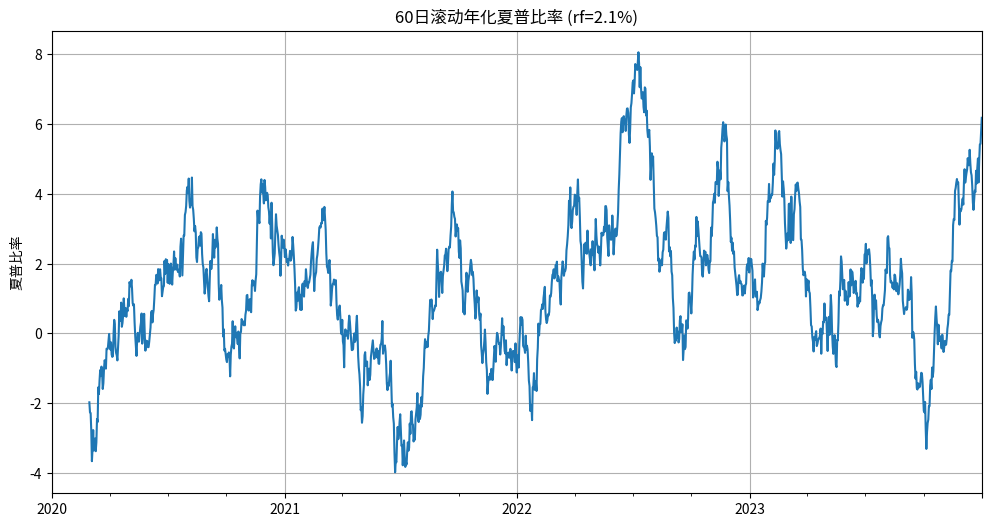

The matplotlib source for this figure:
import pandas as pd
import numpy as np
import matplotlib.pyplot as plt
import os

def calculate_rolling_sharpe(fund_data, rf=0.021, window=60):
    """
    计算滚动年化夏普比率

    参数:
    fund_data: Series, 基金的日收益率数据
    rf: float, 无风险收益率（年化）
    window: int, 滚动窗口天数

    返回:
    Series, 滚动夏普比率
    """
    # 计算日超额收益率
    excess_returns = fund_data - rf/252

    # 计算滚动年化夏普比率
    rolling_mean = excess_returns.rolling(window=window).mean()
    rolling_std = excess_returns.rolling(window=window).std()
    rolling_sharpe = (rolling_mean / rolling_std) * np.sqrt(252)

    return rolling_sharpe

# 示例数据（假设您有实际的fund数据）
# 这里创建一个示例数据集，实际使用时请替换为您的数据
np.random.seed(42)
dates = pd.date_range(start='2020-01-01', end='2023-12-31')
fund_returns = pd.Series(np.random.normal(0.0005, 0.01, len(dates)), index=dates)

# 计算滚动夏普比率
window = 60  # 可调窗口大小
rolling_sharpe = calculate_rolling_sharpe(fund_returns, rf=0.021, window=window)

# 获取最后一个窗口的数值
last_sharpe_value = rolling_sharpe.dropna().iloc[-1]

# 绘制图形
plt.figure(figsize=(12, 6))
rolling_sharpe.plot(title=f'{window}日滚动年化夏普比率 (rf={2.1}%)')
plt.ylabel('夏普比率')
plt.grid(True)

# 保存图形
figure_path = 'rolling_sharpe_plot.png'
plt.savefig(figure_path)
plt.close()

# 创建结果字典
result = {
    'rolling_sharpe_last': last_sharpe_value,
    'figure_path': os.path.abspath(figure_path)
}

# 输出结果（在实际使用中可能不需要print）
print(result)
